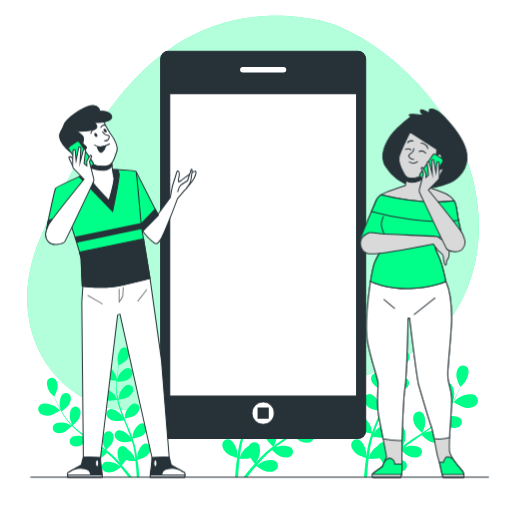
t = 0.00 s
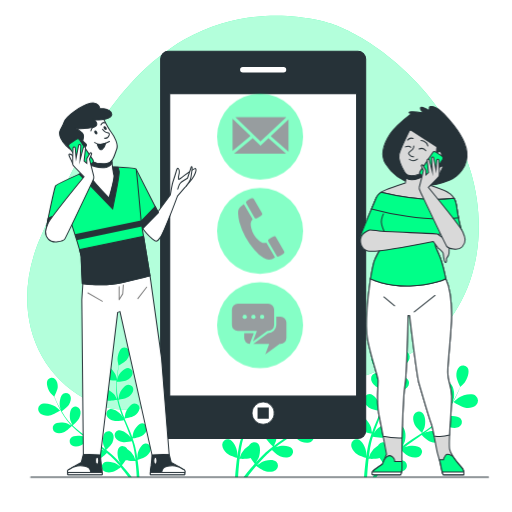
t = 0.38 s
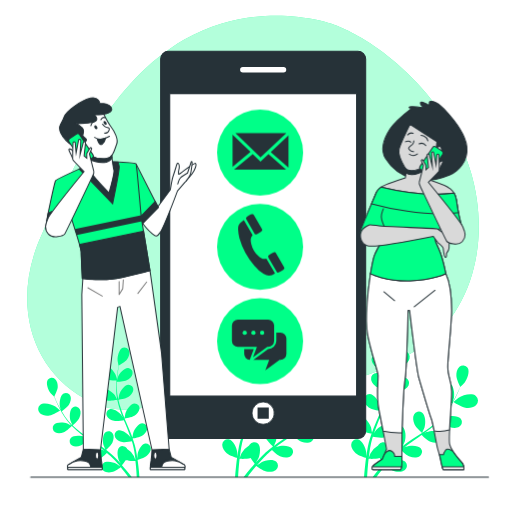
t = 1.13 s
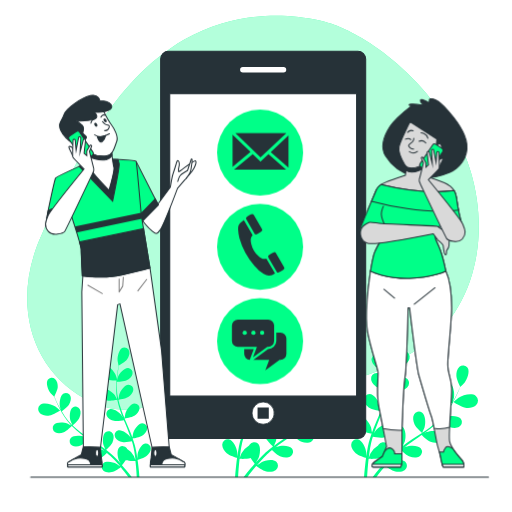
t = 1.50 s
t = 1.88 s: frame unchanged from t = 1.13 s, image omitted
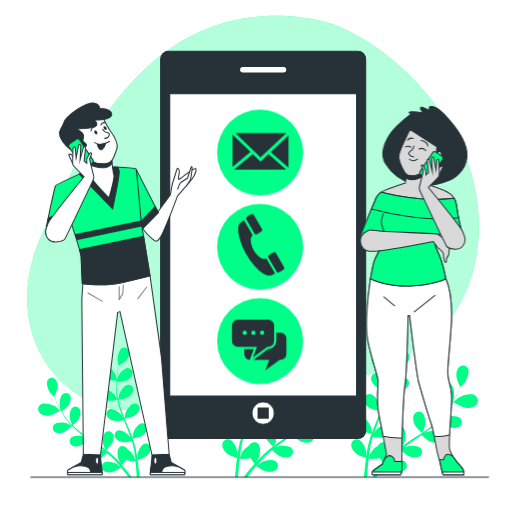
t = 2.63 s

The animated SVG that drew these frames (rendered in a browser with its animation timeline set to each time). Animation: 2 CSS @keyframes rules; one cycle of 3.00 s, repeats indefinitely.

<svg class="animated" id="freepik_stories-get-in-touch" xmlns="http://www.w3.org/2000/svg" viewBox="0 0 500 500" version="1.1" xmlns:xlink="http://www.w3.org/1999/xlink" xmlns:svgjs="http://svgjs.com/svgjs"><style>svg#freepik_stories-get-in-touch:not(.animated) .animable {opacity: 0;}svg#freepik_stories-get-in-touch.animated #freepik--character-2--inject-3 {animation: 3s Infinite  linear floating;animation-delay: 0s;}svg#freepik_stories-get-in-touch.animated #freepik--Icons--inject-3 {animation: 1s 1 forwards cubic-bezier(.36,-0.01,.5,1.38) slideDown;animation-delay: 0s;}svg#freepik_stories-get-in-touch.animated #freepik--character-1--inject-3 {animation: 3s Infinite  linear floating;animation-delay: 0s;}            @keyframes floating {                0% {                    opacity: 1;                    transform: translateY(0px);                }                50% {                    transform: translateY(-10px);                }                100% {                    opacity: 1;                    transform: translateY(0px);                }            }                    @keyframes slideDown {                0% {                    opacity: 0;                    transform: translateY(-30px);                }                100% {                    opacity: 1;                    transform: translateY(0);                }            }        </style><g id="freepik--background-simple--inject-3" class="animable" style="transform-origin: 247.088px 207.689px;"><path d="M324.18,23.36S251.45-2.51,180.05,38.67,72.62,161.59,41.69,227.06,28.56,359.14,83.06,389.51s91.56-14.4,168-16.58,97,8.75,160.47-34.44,74.92-145.2,24.87-220.68S324.18,23.36,324.18,23.36Z" style="fill: rgb(0, 255, 136); transform-origin: 247.088px 207.689px;" id="elnokutn3s0yl" class="animable"></path><g id="elkei0t9ewocp"><path d="M324.18,23.36S251.45-2.51,180.05,38.67,72.62,161.59,41.69,227.06,28.56,359.14,83.06,389.51s91.56-14.4,168-16.58,97,8.75,160.47-34.44,74.92-145.2,24.87-220.68S324.18,23.36,324.18,23.36Z" style="fill: rgb(255, 255, 255); opacity: 0.7; transform-origin: 247.088px 207.689px;" class="animable"></path></g></g><g id="freepik--Plants--inject-3" class="animable" style="transform-origin: 252.028px 394.725px;"><path d="M454.36,398.16c-4-.57-11.61-5.53-11.62-5.53s4.79-4,5.12-4.24c3.89-2.49,12.86-5,16.85-1.73a6.12,6.12,0,0,1,.13,9.11C462.25,398.33,457.77,398.65,454.36,398.16Z" style="fill: rgb(0, 255, 136); transform-origin: 454.774px 391.727px;" id="elj3lemipdtlr" class="animable"></path><path d="M379.77,359.77c-.1,0,1.77-6,1.93-6.36,1.87-4.22,8-11.27,13.1-10.73a6.11,6.11,0,0,1,5.13,7.51c-.74,3.58-4.3,6.32-7.42,7.79C388.85,359.71,379.77,359.77,379.77,359.77Z" style="fill: rgb(0, 255, 136); transform-origin: 389.936px 351.21px;" id="eljwk0xjusgqk" class="animable"></path><path d="M372.3,459.83c-1.77,2.2-3.38,4.27-4.82,6.17h-3.64c1.83-2.35,4-5,6.38-7.88,1.4-1.68,2.93-3.44,4.52-5.24a59.67,59.67,0,0,1-4-5.55c-3.25,1.09-9.89.8-10.75.76-.25,2.13-.47,4.22-.65,6.18-.42,4.45-.67,8.4-.84,11.73h-3c.24-3.4.59-7.44,1.11-12,.25-2.18.55-4.49.89-6.87-.84-.25-7.65-2.38-10.15-4.59-2.27-2-4.6-5.2-4.35-8.4a5.38,5.38,0,0,1,6.18-5.08c4.47.81,7.87,8.26,8.41,12.28,0,.24.09,2.85.1,4.5.14-1,.27-1.91.42-2.91.3-2,.66-3.93,1-6,.22-1,.44-2,.66-3.07s.54-2.09.81-3.15c.67-2.43,1.47-4.87,2.33-7.31-1.73-.26-7.85-1.3-10.41-2.95s-5.33-4.44-5.57-7.64a5.39,5.39,0,0,1,5.34-6c4.54.12,9,7,10.18,10.87.07.24.57,3.12.82,4.71.53-1.46,1.05-2.92,1.63-4.38,1.68-4.21,3.51-8.43,5.32-12.64.55-1.29,1.09-2.59,1.63-3.88-.61-.09-7.91-1.16-10.78-3-2.54-1.64-5.33-4.44-5.57-7.64a5.39,5.39,0,0,1,5.34-6c4.54.12,9,7,10.17,10.87.09.29.81,4.44.94,5.51,1.2-2.85,2.36-5.7,3.39-8.55a95.17,95.17,0,0,0,3.49-11.77c-.29,0-7.91-1.13-10.85-3-2.54-1.64-5.33-4.44-5.57-7.64a5.38,5.38,0,0,1,5.34-6c4.54.12,9,7,10.17,10.86.08.26.63,3.42.86,4.93h.26a69.09,69.09,0,0,0,1.31-12.28c.07-2.27,0-4.44-.1-6.55-1.44-.06-8-.39-10.85-1.81s-5.79-3.82-6.38-7a5.39,5.39,0,0,1,4.66-6.51c4.52-.38,9.74,5.94,11.3,9.68.09.21.72,2.37,1.16,4-.06-1-.11-1.94-.19-2.85-.29-3.43-.76-6.54-1.2-9.3-.26-1.57-.53-3-.8-4.29-1.38-.8-6.92-4.06-8.75-6.57s-3.37-6.07-2.44-9.14a5.38,5.38,0,0,1,7.13-3.63c4.19,1.75,5.91,9.76,5.57,13.8,0,.35-1.12,5.76-1.19,5.72l-.08-.05c.28,1.26.57,2.62.85,4.11.5,2.75,1,5.87,1.41,9.3a96.06,96.06,0,0,1,.64,11.12,70.85,70.85,0,0,1-1,12.42c0,.05,0,.1,0,.14.62-1.17,2.47-4.41,2.64-4.64,2.39-3.27,8.95-8.19,13.26-6.76a5.37,5.37,0,0,1,3,7.41c-1.31,2.93-4.89,4.62-7.84,5.3-3.33.77-10.59-.71-11.17-.83a95.7,95.7,0,0,1-3.32,12.25c-.79,2.34-1.66,4.67-2.56,7,.57-1,1.08-1.89,1.17-2,2.39-3.27,8.94-8.19,13.26-6.76a5.37,5.37,0,0,1,3,7.41c-1.31,2.93-4.88,4.62-7.83,5.3s-9.21-.45-10.85-.77c-.36.89-.7,1.78-1.06,2.67-1.72,4.26-3.45,8.5-5,12.71-.55,1.48-1,3-1.54,4.45.51-.89.94-1.64,1-1.74,2.39-3.28,8.94-8.19,13.26-6.77a5.38,5.38,0,0,1,3,7.42c-1.31,2.93-4.88,4.62-7.83,5.29s-8.61-.33-10.56-.71c-.46,1.54-.93,3.07-1.31,4.58-.23,1-.53,2-.71,3.06s-.4,2.06-.6,3.08c-.3,2-.63,4-.88,5.94-.19,1.34-.34,2.62-.49,3.91.53-1.48,1.64-4.36,1.76-4.59a20.88,20.88,0,0,1,7.35-7.55,5.93,5.93,0,0,1,.64-1,5.37,5.37,0,0,1,7.95-.83c3.29,3.14,2,11.23.24,14.88-.1.22-1.49,2.43-2.4,3.81.66-.73,1.28-1.45,2-2.19,1.34-1.48,2.71-2.92,4.19-4.47l2.25-2.19c.73-.75,1.6-1.45,2.4-2.18,1.91-1.67,3.92-3.26,6-4.82-1.29-1.17-5.82-5.41-7-8.2s-2-6.64-.43-9.44a5.38,5.38,0,0,1,7.74-2c3.72,2.61,3.69,10.8,2.49,14.68-.07.24-1.24,2.92-1.91,4.38,1.24-.92,2.48-1.85,3.77-2.75,3.73-2.59,7.58-5.1,11.42-7.61l3.5-2.33c-.47-.42-6-5.34-7.33-8.46-1.22-2.77-2-6.65-.43-9.45a5.37,5.37,0,0,1,7.74-2c3.72,2.6,3.69,10.8,2.49,14.67-.09.29-1.78,4.16-2.26,5.12,2.57-1.72,5.11-3.45,7.54-5.26a93.76,93.76,0,0,0,9.41-7.9c-.22-.19-6-5.3-7.38-8.5-1.22-2.77-2-6.65-.44-9.44a5.37,5.37,0,0,1,7.74-2c3.73,2.61,3.69,10.8,2.5,14.67-.08.26-1.37,3.2-2,4.59a1.59,1.59,0,0,1,.21.15,68.46,68.46,0,0,0,7.87-9.52c1.31-1.86,2.46-3.7,3.53-5.52-1.17-.85-6.47-4.75-8.05-7.49s-2.72-6.39-1.47-9.34a5.37,5.37,0,0,1,7.47-2.87c4,2.18,4.85,10.33,4.09,14.31,0,.22-.71,2.38-1.21,3.94.47-.83,1-1.68,1.41-2.48,1.65-3,3-5.87,4.13-8.42.64-1.45,1.2-2.77,1.7-4-.72-1.42-3.53-7.21-3.67-10.31s.53-6.92,3-9a5.37,5.37,0,0,1,7.95.9c2.53,3.77-.45,11.4-3,14.58-.21.28-4.1,4.19-4.14,4.12l-.05-.09c-.46,1.21-1,2.5-1.55,3.9-1.1,2.57-2.37,5.47-4,8.53a93.42,93.42,0,0,1-5.6,9.63,69.44,69.44,0,0,1-7.73,9.78.94.94,0,0,1-.1.1c1.16-.64,4.49-2.31,4.76-2.41,3.8-1.41,12-1.9,14.79,1.67a5.37,5.37,0,0,1-1.6,7.84c-2.7,1.72-6.61,1.15-9.45.09-3.2-1.2-8.44-6.43-8.86-6.85a94.35,94.35,0,0,1-9.53,8.38c-2,1.52-4,3-6,4.43,1-.52,1.95-1,2.09-1,3.8-1.41,12-1.9,14.79,1.67a5.37,5.37,0,0,1-1.6,7.84c-2.7,1.72-6.61,1.16-9.45.1s-7.44-5.46-8.63-6.63c-.78.54-1.56,1.1-2.35,1.64-3.78,2.6-7.57,5.18-11.21,7.83-1.28.93-2.5,1.9-3.74,2.86.92-.47,1.69-.85,1.81-.89,3.8-1.41,12-1.9,14.79,1.67a5.37,5.37,0,0,1-1.59,7.84c-2.71,1.72-6.62,1.16-9.46.09s-7-5-8.41-6.41c-1.23,1-2.47,2-3.61,3.09-.77.73-1.56,1.38-2.29,2.16l-2.2,2.24c-1.34,1.48-2.73,3-4,4.46-.89,1-1.73,2-2.57,3,1.27-.94,3.78-2.73,4-2.86,3.55-2,11.55-3.69,14.87-.59a5.38,5.38,0,0,1-.38,8C392.91,461,389,461,386,460.42c-3.26-.68-9-4.87-9.74-5.39C374.87,456.67,373.53,458.28,372.3,459.83Z" style="fill: rgb(0, 255, 136); transform-origin: 400.286px 394.725px;" id="elcsr2yhwe1ql" class="animable"></path><path d="M328.36,398.16c-4-.57-11.61-5.53-11.62-5.53s4.79-4,5.12-4.24c3.89-2.49,12.86-5,16.85-1.73a6.12,6.12,0,0,1,.13,9.11C336.25,398.33,331.77,398.65,328.36,398.16Z" style="fill: rgb(0, 255, 136); transform-origin: 328.774px 391.727px;" id="elosajyxvt6" class="animable"></path><path d="M253.77,359.77c-.1,0,1.77-6,1.93-6.36,1.87-4.22,8-11.27,13.1-10.73a6.11,6.11,0,0,1,5.13,7.51c-.74,3.58-4.3,6.32-7.42,7.79C262.85,359.71,253.77,359.77,253.77,359.77Z" style="fill: rgb(0, 255, 136); transform-origin: 263.936px 351.21px;" id="elw1k2sm2251h" class="animable"></path><path d="M246.3,459.83c-1.77,2.2-3.38,4.27-4.82,6.17h-3.64c1.83-2.35,4-5,6.38-7.88,1.4-1.68,2.93-3.44,4.52-5.24a59.67,59.67,0,0,1-4-5.55c-3.25,1.09-9.89.8-10.75.76-.25,2.13-.47,4.22-.65,6.18-.42,4.45-.67,8.4-.84,11.73h-2.95c.24-3.4.59-7.44,1.11-12,.25-2.18.55-4.49.89-6.87-.84-.25-7.65-2.38-10.15-4.59-2.27-2-4.6-5.2-4.35-8.4a5.38,5.38,0,0,1,6.18-5.08c4.47.81,7.87,8.26,8.41,12.28,0,.24.09,2.85.1,4.5.14-1,.27-1.91.42-2.91.3-2,.66-3.93,1-6,.22-1,.44-2,.66-3.07s.54-2.09.81-3.15c.67-2.43,1.47-4.87,2.33-7.31-1.73-.26-7.85-1.3-10.41-2.95s-5.33-4.44-5.57-7.64a5.39,5.39,0,0,1,5.34-6c4.54.12,9,7,10.18,10.87.07.24.57,3.12.82,4.71.53-1.46,1-2.92,1.63-4.38,1.68-4.21,3.51-8.43,5.32-12.64.55-1.29,1.09-2.59,1.63-3.88-.61-.09-7.91-1.16-10.78-3-2.54-1.64-5.33-4.44-5.57-7.64a5.39,5.39,0,0,1,5.34-6c4.54.12,9,7,10.17,10.87.09.29.81,4.44.94,5.51,1.2-2.85,2.36-5.7,3.39-8.55a95.17,95.17,0,0,0,3.49-11.77c-.29,0-7.91-1.13-10.85-3-2.54-1.64-5.33-4.44-5.57-7.64a5.38,5.38,0,0,1,5.34-6c4.54.12,9,7,10.17,10.86.08.26.63,3.42.86,4.93h.26a69.09,69.09,0,0,0,1.31-12.28c.07-2.27,0-4.44-.1-6.55-1.44-.06-8-.39-10.85-1.81s-5.79-3.82-6.38-7a5.39,5.39,0,0,1,4.65-6.51c4.53-.38,9.75,5.94,11.31,9.68.09.21.72,2.37,1.16,4-.06-1-.11-1.94-.19-2.85-.29-3.43-.76-6.54-1.2-9.3-.26-1.57-.53-3-.8-4.29-1.38-.8-6.92-4.06-8.75-6.57s-3.37-6.07-2.44-9.14a5.38,5.38,0,0,1,7.13-3.63c4.19,1.75,5.91,9.76,5.57,13.8,0,.35-1.12,5.76-1.19,5.72l-.08-.05c.28,1.26.57,2.62.85,4.11.5,2.75,1.05,5.87,1.41,9.3a96.06,96.06,0,0,1,.64,11.12,70.85,70.85,0,0,1-1.05,12.42c0,.05,0,.1,0,.14.62-1.17,2.47-4.41,2.64-4.64,2.39-3.27,8.95-8.19,13.26-6.76a5.37,5.37,0,0,1,3,7.41c-1.31,2.93-4.89,4.62-7.84,5.3-3.33.77-10.59-.71-11.17-.83a95.7,95.7,0,0,1-3.32,12.25c-.79,2.34-1.66,4.67-2.56,7,.57-1,1.08-1.89,1.17-2,2.39-3.27,8.94-8.19,13.26-6.76a5.37,5.37,0,0,1,3,7.41c-1.31,2.93-4.88,4.62-7.83,5.3s-9.21-.45-10.85-.77c-.36.89-.7,1.78-1.06,2.67-1.72,4.26-3.45,8.5-5,12.71-.55,1.48-1,3-1.54,4.45.51-.89.94-1.64,1-1.74,2.39-3.28,8.94-8.19,13.26-6.77a5.38,5.38,0,0,1,3,7.42c-1.31,2.93-4.88,4.62-7.83,5.29s-8.61-.33-10.56-.71c-.46,1.54-.93,3.07-1.31,4.58-.23,1-.53,2-.71,3.06s-.4,2.06-.6,3.08c-.3,2-.63,4-.88,5.94-.19,1.34-.34,2.62-.49,3.91.53-1.48,1.64-4.36,1.76-4.59a20.88,20.88,0,0,1,7.35-7.55,5.93,5.93,0,0,1,.64-1,5.37,5.37,0,0,1,8-.83c3.29,3.14,2,11.23.24,14.88-.1.22-1.49,2.43-2.4,3.81.66-.73,1.28-1.45,2-2.19,1.34-1.48,2.71-2.92,4.19-4.47l2.25-2.19c.73-.75,1.6-1.45,2.4-2.18,1.91-1.67,3.92-3.26,6-4.82-1.29-1.17-5.82-5.41-7-8.2s-2-6.64-.43-9.44a5.38,5.38,0,0,1,7.74-2c3.72,2.61,3.69,10.8,2.49,14.68-.07.24-1.24,2.92-1.91,4.38,1.24-.92,2.48-1.85,3.77-2.75,3.73-2.59,7.58-5.1,11.42-7.61l3.5-2.33c-.47-.42-6-5.34-7.33-8.46-1.22-2.77-2-6.65-.43-9.45a5.37,5.37,0,0,1,7.74-2c3.72,2.6,3.69,10.8,2.49,14.67-.09.29-1.78,4.16-2.26,5.12,2.57-1.72,5.11-3.45,7.54-5.26a93.76,93.76,0,0,0,9.41-7.9c-.22-.19-6-5.3-7.38-8.5-1.22-2.77-2-6.65-.44-9.44a5.37,5.37,0,0,1,7.74-2c3.73,2.61,3.69,10.8,2.5,14.67-.08.26-1.37,3.2-2,4.59a1.59,1.59,0,0,1,.21.15,68.46,68.46,0,0,0,7.87-9.52c1.31-1.86,2.46-3.7,3.53-5.52-1.17-.85-6.47-4.75-8.05-7.49s-2.72-6.39-1.47-9.34a5.37,5.37,0,0,1,7.47-2.87c4,2.18,4.85,10.33,4.09,14.31,0,.22-.71,2.38-1.21,3.94.47-.83,1-1.68,1.41-2.48,1.65-3,3-5.87,4.13-8.42.64-1.45,1.2-2.77,1.7-4-.72-1.42-3.53-7.21-3.67-10.31s.53-6.92,3-9a5.37,5.37,0,0,1,7.95.9c2.53,3.77-.45,11.4-3,14.58-.21.28-4.1,4.19-4.14,4.12l-.05-.09c-.46,1.21-1,2.5-1.55,3.9-1.1,2.57-2.37,5.47-4,8.53a93.42,93.42,0,0,1-5.6,9.63,69.44,69.44,0,0,1-7.73,9.78.94.94,0,0,1-.1.1c1.16-.64,4.49-2.31,4.76-2.41,3.8-1.41,12-1.9,14.79,1.67a5.37,5.37,0,0,1-1.6,7.84c-2.7,1.72-6.61,1.15-9.45.09-3.2-1.2-8.44-6.43-8.86-6.85a94.35,94.35,0,0,1-9.53,8.38c-2,1.52-4,3-6,4.43,1-.52,1.95-1,2.09-1,3.8-1.41,12-1.9,14.79,1.67a5.37,5.37,0,0,1-1.6,7.84c-2.7,1.72-6.61,1.16-9.45.1s-7.44-5.46-8.63-6.63c-.78.54-1.56,1.1-2.35,1.64-3.78,2.6-7.57,5.18-11.21,7.83-1.28.93-2.5,1.9-3.74,2.86.92-.47,1.69-.85,1.81-.89,3.8-1.41,12-1.9,14.79,1.67a5.37,5.37,0,0,1-1.59,7.84c-2.71,1.72-6.62,1.16-9.46.09s-7-5-8.41-6.41c-1.23,1-2.47,2-3.61,3.09-.77.73-1.56,1.38-2.29,2.16l-2.2,2.24c-1.34,1.48-2.73,3-4,4.46-.89,1-1.73,2-2.57,3,1.27-.94,3.78-2.73,4-2.86,3.55-2,11.55-3.69,14.87-.59a5.38,5.38,0,0,1-.38,8C266.91,461,263,461,260,460.42c-3.26-.68-9-4.87-9.74-5.39C248.87,456.67,247.53,458.28,246.3,459.83Z" style="fill: rgb(0, 255, 136); transform-origin: 274.336px 394.725px;" id="eljnkz9gn4exf" class="animable"></path><path d="M48.33,405.73c3.56-.51,10.32-4.92,10.32-4.92s-4.25-3.57-4.55-3.76c-3.45-2.21-11.42-4.46-15-1.54A5.44,5.44,0,0,0,39,403.6C41.32,405.88,45.3,406.17,48.33,405.73Z" style="fill: rgb(0, 255, 136); transform-origin: 47.9484px 400.012px;" id="elfaunzzg6clw" class="animable"></path><path d="M114.61,371.62c.08,0-1.58-5.33-1.72-5.65-1.66-3.75-7.07-10-11.64-9.54a5.43,5.43,0,0,0-4.56,6.68c.66,3.17,3.83,5.61,6.6,6.92C106.54,371.56,114.6,371.62,114.61,371.62Z" style="fill: rgb(0, 255, 136); transform-origin: 105.573px 364.013px;" id="el987v55qnzlf" class="animable"></path><path d="M121.24,460.52c1.57,2,3,3.79,4.28,5.48h3.24c-1.63-2.09-3.53-4.45-5.67-7-1.25-1.49-2.61-3.06-4-4.65a53.18,53.18,0,0,0,3.59-4.94c2.88,1,8.78.71,9.55.67.22,1.9.41,3.75.57,5.5.37,3.95.6,7.46.75,10.42h2.62c-.21-3-.52-6.61-1-10.66-.22-1.93-.49-4-.78-6.1.74-.23,6.79-2.12,9-4.08,2-1.79,4.09-4.62,3.87-7.46a4.79,4.79,0,0,0-5.49-4.52c-4,.72-7,7.34-7.48,10.91,0,.21-.08,2.53-.08,4-.13-.86-.24-1.7-.38-2.59-.27-1.75-.59-3.49-.92-5.36-.2-.9-.39-1.81-.59-2.73s-.48-1.86-.72-2.8c-.59-2.16-1.3-4.33-2.07-6.49,1.54-.24,7-1.16,9.24-2.63s4.74-3.94,5-6.78a4.79,4.79,0,0,0-4.75-5.3c-4,.11-8,6.2-9,9.65-.06.22-.51,2.78-.73,4.2-.47-1.3-.93-2.6-1.45-3.9-1.49-3.74-3.12-7.49-4.72-11.23-.5-1.15-1-2.3-1.46-3.44.55-.08,7-1,9.58-2.68,2.26-1.46,4.74-3.94,5-6.79a4.77,4.77,0,0,0-4.74-5.29c-4,.11-8,6.19-9,9.65-.08.26-.72,3.95-.83,4.9-1.07-2.53-2.1-5.06-3-7.59a84.77,84.77,0,0,1-3.09-10.46c.25,0,7-1,9.63-2.69,2.26-1.46,4.74-3.94,5-6.79a4.77,4.77,0,0,0-4.74-5.29c-4,.11-8,6.19-9,9.65-.07.23-.56,3-.76,4.38h-.23A61.88,61.88,0,0,1,114,378.79c-.06-2,0-4,.09-5.83,1.28,0,7.13-.34,9.64-1.6s5.15-3.4,5.67-6.2a4.78,4.78,0,0,0-4.13-5.78c-4-.34-8.66,5.27-10,8.6-.07.18-.64,2.1-1,3.51.06-.85.1-1.72.17-2.53.25-3,.67-5.81,1.07-8.26.23-1.39.47-2.65.71-3.82,1.23-.7,6.15-3.6,7.77-5.83s3-5.39,2.17-8.12a4.78,4.78,0,0,0-6.33-3.23c-3.73,1.56-5.26,8.67-5,12.26,0,.31,1,5.12,1,5.09L116,357c-.25,1.12-.51,2.33-.76,3.65-.45,2.45-.93,5.22-1.25,8.26a84.62,84.62,0,0,0-.57,9.89,62.53,62.53,0,0,0,.93,11l0,.13c-.55-1-2.19-3.92-2.34-4.13-2.13-2.9-8-7.27-11.78-6a4.78,4.78,0,0,0-2.66,6.59c1.16,2.61,4.33,4.1,7,4.71,3,.68,9.41-.63,9.92-.74a84,84,0,0,0,3,10.89c.7,2.08,1.47,4.15,2.27,6.21-.51-.88-1-1.68-1-1.78-2.13-2.91-7.95-7.28-11.78-6a4.78,4.78,0,0,0-2.66,6.59c1.16,2.6,4.33,4.1,7,4.7s8.18-.39,9.64-.68c.31.79.62,1.59.94,2.37,1.53,3.79,3.07,7.55,4.46,11.3.5,1.31.93,2.63,1.38,3.95-.45-.79-.84-1.45-.91-1.55-2.13-2.91-8-7.28-11.78-6a4.78,4.78,0,0,0-2.66,6.59c1.16,2.6,4.34,4.1,7,4.71s7.64-.3,9.38-.63c.41,1.36.83,2.72,1.16,4.06.21.91.48,1.78.64,2.72s.35,1.83.53,2.74c.27,1.75.56,3.55.78,5.27.17,1.19.3,2.33.44,3.48-.48-1.32-1.46-3.88-1.57-4.08a18.39,18.39,0,0,0-6.53-6.71,5.21,5.21,0,0,0-.56-.9,4.78,4.78,0,0,0-7.07-.73c-2.92,2.79-1.79,10-.22,13.22.1.19,1.33,2.15,2.14,3.38l-1.75-2c-1.19-1.31-2.41-2.59-3.73-4l-2-1.94c-.65-.67-1.42-1.29-2.14-1.94-1.69-1.48-3.48-2.89-5.31-4.28,1.15-1,5.17-4.81,6.26-7.28s1.78-5.91.39-8.4a4.79,4.79,0,0,0-6.88-1.8c-3.31,2.32-3.28,9.6-2.22,13,.07.22,1.11,2.6,1.71,3.9-1.11-.82-2.21-1.65-3.36-2.45-3.31-2.3-6.73-4.52-10.14-6.76-1-.68-2.07-1.38-3.11-2.07.41-.37,5.3-4.74,6.51-7.51,1.08-2.47,1.78-5.91.39-8.4a4.79,4.79,0,0,0-6.88-1.8c-3.3,2.32-3.28,9.6-2.21,13,.08.26,1.58,3.69,2,4.54-2.28-1.52-4.53-3.06-6.7-4.67a83.6,83.6,0,0,1-8.35-7c.19-.17,5.31-4.71,6.55-7.56,1.09-2.46,1.78-5.9.39-8.39a4.78,4.78,0,0,0-6.88-1.8c-3.3,2.32-3.28,9.6-2.21,13,.07.23,1.21,2.84,1.78,4.07a2.14,2.14,0,0,1-.19.13,61.38,61.38,0,0,1-7-8.45c-1.16-1.65-2.18-3.29-3.14-4.91,1-.75,5.75-4.22,7.16-6.65s2.41-5.68,1.3-8.3a4.76,4.76,0,0,0-6.63-2.54c-3.54,1.93-4.32,9.17-3.64,12.71,0,.19.63,2.11,1.08,3.5-.42-.74-.87-1.49-1.26-2.21-1.46-2.67-2.64-5.21-3.66-7.47-.58-1.29-1.07-2.47-1.52-3.58.64-1.26,3.14-6.4,3.27-9.16s-.48-6.14-2.67-8a4.77,4.77,0,0,0-7.06.8c-2.25,3.35.4,10.13,2.63,13,.2.24,3.65,3.72,3.69,3.65l0-.07c.41,1.07.87,2.22,1.39,3.46,1,2.29,2.1,4.86,3.51,7.58a85.22,85.22,0,0,0,5,8.56,61.53,61.53,0,0,0,6.86,8.68l.1.1c-1-.57-4-2.06-4.23-2.15-3.38-1.26-10.64-1.69-13.14,1.48a4.78,4.78,0,0,0,1.41,7c2.41,1.53,5.88,1,8.4.08,2.85-1.06,7.5-5.71,7.87-6.09a82.72,82.72,0,0,0,8.48,7.45c1.73,1.35,3.51,2.65,5.32,3.93-.91-.46-1.73-.87-1.85-.91-3.38-1.25-10.65-1.69-13.14,1.49a4.77,4.77,0,0,0,1.41,7c2.41,1.53,5.88,1,8.4.08s6.61-4.84,7.67-5.88l2.09,1.46c3.36,2.31,6.72,4.6,10,6.95,1.14.83,2.23,1.69,3.33,2.54-.81-.41-1.5-.75-1.61-.79-3.38-1.25-10.64-1.69-13.14,1.49a4.77,4.77,0,0,0,1.42,7c2.4,1.53,5.88,1,8.4.08s6.21-4.46,7.47-5.7c1.1.91,2.19,1.82,3.21,2.75.69.65,1.39,1.23,2,1.92l2,2c1.19,1.31,2.43,2.66,3.56,4,.8.9,1.54,1.78,2.28,2.66-1.12-.84-3.36-2.43-3.56-2.54-3.15-1.75-10.26-3.28-13.21-.52a4.78,4.78,0,0,0,.34,7.1c2.15,1.87,5.66,1.9,8.29,1.35,2.9-.61,8-4.32,8.66-4.79C119,457.71,120.15,459.14,121.24,460.52Z" style="fill: rgb(0, 255, 136); transform-origin: 96.5402px 402.691px;" id="el9gg6bwmglhf" class="animable"></path></g><g id="freepik--Device--inject-3" class="animable" style="transform-origin: 257px 239.175px;"><rect x="156.87" y="50.04" width="200.26" height="378.27" rx="7.67" style="fill: rgb(38, 50, 56); stroke: rgb(38, 50, 56); stroke-linecap: round; stroke-linejoin: round; transform-origin: 257px 239.175px;" id="eli0ljz6n80y" class="animable"></rect><rect x="165.78" y="91.57" width="182.46" height="295.2" style="fill: rgb(255, 255, 255); stroke: rgb(38, 50, 56); stroke-linecap: round; stroke-linejoin: round; transform-origin: 257.01px 239.17px;" id="eludad3to5sj" class="animable"></rect><path d="M276.84,70.91H237.17a2.7,2.7,0,0,1-2.7-2.7h0a2.7,2.7,0,0,1,2.7-2.71h39.67a2.7,2.7,0,0,1,2.7,2.71h0A2.7,2.7,0,0,1,276.84,70.91Z" style="fill: rgb(255, 255, 255); transform-origin: 257.005px 68.205px;" id="el4bz2g5tar4m" class="animable"></path><path d="M267.82,403.44A10.82,10.82,0,1,0,257,414.26,10.81,10.81,0,0,0,267.82,403.44Z" style="fill: rgb(255, 255, 255); stroke: rgb(38, 50, 56); stroke-linecap: round; stroke-linejoin: round; stroke-width: 0.704333px; transform-origin: 257px 403.44px;" id="eldygosqtcpv" class="animable"></path><rect x="251.52" y="397.95" width="10.97" height="10.97" style="fill: rgb(38, 50, 56); transform-origin: 257.005px 403.435px;" id="el76hwbaw7gm3" class="animable"></rect></g><g id="freepik--character-2--inject-3" class="animable" style="transform-origin: 403.916px 286.187px;"><path d="M361.78,274.83l-1.18,9s-4.88,33.43-1.5,50.71,9.76,34.93,10.14,39.06-1.88,20.28.75,33.43,7.51,39.06,7.51,39.06l-4.13,9.77s-8.64,5.63-9.76,7.51a1.69,1.69,0,0,0,.75,2.63h27a15.36,15.36,0,0,0,1.13-6.39V433.32c0-2.63,1.5-47.32,3-55.21s3-67.61,3-67.61H400s7.14,59.34,9,65.73,9.77,33.8,12,39.44,4.89,25.16,6.39,30.05a101.1,101.1,0,0,1,3.38,13.52,33,33,0,0,0,1.88,6.76H453s.38-3.38-1.13-5.63-11.26-12-12.77-19.16S441.36,401,441,389.38s-3.76-13.15-3.76-23.29S441,325.15,441,310.5s-2-28.15-5.67-35.86l-5.22-5.08H365.48Z" style="fill: rgb(217, 217, 217); stroke: rgb(38, 50, 56); stroke-linecap: round; stroke-linejoin: round; transform-origin: 405.475px 367.78px;" id="el0yyu6ilwhi1b" class="animable"></path><path d="M442.15,447.92l0,.05s-5.26-3.38-7.14-.75-1.88,4.13-1.88,4.13h-4a67.18,67.18,0,0,1,1.75,7.89,33,33,0,0,0,1.88,6.76H453s.38-3.38-1.13-5.63C450.81,458.77,445.64,453.43,442.15,447.92Z" style="fill: rgb(0, 255, 136); stroke: rgb(38, 50, 56); stroke-linecap: round; stroke-linejoin: round; transform-origin: 441.086px 456.109px;" id="elm6s8qjoit78" class="animable"></path><path d="M432.72,466H453a11.72,11.72,0,0,0-.07-2.61H431.81C432.27,464.89,432.72,466,432.72,466Z" style="fill: rgb(255, 255, 255); stroke: rgb(38, 50, 56); stroke-linecap: round; stroke-linejoin: round; transform-origin: 442.426px 464.695px;" id="el4y2amhixg1t" class="animable"></path><path d="M392.53,459.61v-6.38h-7.14s.38-3-3-5.26-6.77,3-6.77,3h-.18l-2.07,4.88s-8.64,5.63-9.76,7.51a1.69,1.69,0,0,0,.75,2.63h27A15.36,15.36,0,0,0,392.53,459.61Z" style="fill: rgb(0, 255, 136); stroke: rgb(38, 50, 56); stroke-linecap: round; stroke-linejoin: round; transform-origin: 377.894px 456.698px;" id="elxekub4fb19i" class="animable"></path><path d="M363.59,463.39a1.69,1.69,0,0,0,.77,2.61h27a11.07,11.07,0,0,0,.78-2.61Z" style="fill: rgb(255, 255, 255); stroke: rgb(38, 50, 56); stroke-linecap: round; stroke-linejoin: round; transform-origin: 377.693px 464.695px;" id="elftjwha87iae" class="animable"></path><path d="M439,427.36c.63-12.79,2.23-30.18,2-38-.37-11.65-3.76-13.15-3.76-23.29S441,325.15,441,310.5s-2-28.15-5.67-35.86l-5.22-5.08H365.48l-3.7,5.27-1.18,9s-4.88,33.43-1.5,50.71,9.76,34.93,10.14,39.06-1.88,20.28.75,33.43c1.16,5.77,2.74,14,4.16,21.42a70,70,0,0,0,18.46,1.67c.32-10.87,1.62-45.19,2.92-52,1.5-7.89,3-67.61,3-67.61H400s7.14,59.34,9,65.73,9.77,33.8,12,39.44c1,2.4,2,7.32,3,12.56A32.47,32.47,0,0,0,439,427.36Z" style="fill: rgb(255, 255, 255); stroke: rgb(38, 50, 56); stroke-linecap: round; stroke-linejoin: round; transform-origin: 399.465px 349.872px;" id="el5u7mtax4ebv" class="animable"></path><line x1="404.55" y1="307.12" x2="424.83" y2="290.97" style="fill: none; stroke: rgb(38, 50, 56); stroke-linecap: round; stroke-linejoin: round; transform-origin: 414.69px 299.045px;" id="elzv0fmzrfyko" class="animable"></line><line x1="374.87" y1="292.47" x2="385.39" y2="301.11" style="fill: none; stroke: rgb(38, 50, 56); stroke-linecap: round; stroke-linejoin: round; transform-origin: 380.13px 296.79px;" id="elx7uhndho75m" class="animable"></line><path d="M419,110.46s-8.63-5.1-8.43-2.35,3.92,4.7,3.92,4.7-12.36-1.76-14.32-1,1.38,1.77,1.38,1.77-15.3,11.76-20.59,19.8-10,19.81-4.51,28.83,13.53,16.08,27.06,20,26.86-.2,35.88-3.92,18-14.32,16.47-27.65S442.49,123.4,433.66,114s-14.31-8-14.31-6.67A17.75,17.75,0,0,1,419,110.46Z" style="fill: rgb(38, 50, 56); stroke: rgb(38, 50, 56); stroke-linecap: round; stroke-linejoin: round; transform-origin: 415.014px 145.086px;" id="elmrlikh9ioyd" class="animable"></path><path d="M397.84,166.16l-2,15.09s-14.32,4.7-19.61,6.86-7.65,4.9-8.63,7.25-15,35-15.6,38.1.39,4.51,4.7,6.47S373,234.64,373,234.64l1.57,5.49s-7.85,13.33-9.22,17.64-3.53,17.06-3.53,17.06,14.9,7.45,38.43,6.87,35.1-7.06,35.1-7.06-2.55-12.75-5.29-20.2-5.1-10.39-5.1-13.33,8.63-18.24,8.63-18.24l18.22,8.59s-4.3-14.86-5.48-24.86-3.21-11.63-7.14-15.16-21.17-8.62-21.76-9,.78-16.86.78-16.86S403.33,169.5,397.84,166.16Z" style="fill: rgb(217, 217, 217); stroke: rgb(38, 50, 56); stroke-linecap: round; stroke-linejoin: round; transform-origin: 401.825px 223.656px;" id="elo90eoji9eyn" class="animable"></path><path d="M409.22,176.49c2.74-1,6-3.59,8.56-5.91.21-2.81.39-5,.39-5s-14.84,3.94-20.33.6l-1.35,10C399.53,178.9,404.49,178.27,409.22,176.49Z" style="fill: rgb(38, 50, 56); stroke: rgb(38, 50, 56); stroke-linecap: round; stroke-linejoin: round; transform-origin: 407.33px 171.802px;" id="eljgz4xxs7or" class="animable"></path><path d="M430,254.44c-2.75-7.45-5.1-10.39-5.1-13.33s8.63-18.24,8.63-18.24l18.22,8.59s-4.3-14.86-5.48-24.86c-.63-5.41-1.53-8.36-2.83-10.5-27.94,3.55-59-2.82-71.39-5.83a11.69,11.69,0,0,0-4.49,5.09c-1,2.36-15,35-15.6,38.1s.39,4.51,4.7,6.47S373,234.64,373,234.64l1.57,5.49s-7.85,13.33-9.22,17.64-3.53,17.06-3.53,17.06,14.9,7.45,38.43,6.87,35.1-7.06,35.1-7.06S432.76,261.89,430,254.44Z" style="fill: rgb(0, 255, 136); stroke: rgb(38, 50, 56); stroke-linecap: round; stroke-linejoin: round; transform-origin: 401.775px 236.001px;" id="elrldjtmxfr3" class="animable"></path><path d="M375.48,229.24s-3.9-8.17-2.84-12.43,1.78-5.33,1.78-5.33" style="fill: none; stroke: rgb(38, 50, 56); stroke-linecap: round; stroke-linejoin: round; transform-origin: 373.969px 220.36px;" id="elz3zw5wkwfal" class="animable"></path><path d="M446.29,206.6c-.63-5.41-1.53-8.36-2.83-10.5-27.94,3.55-59-2.82-71.39-5.83a11.69,11.69,0,0,0-4.49,5.09c-.34.83-2.31,5.42-4.73,11.14,11,3,53.13,13.43,84.87,8.54C447.12,212.13,446.6,209.2,446.29,206.6Z" style="fill: rgb(0, 255, 136); stroke: rgb(38, 50, 56); stroke-linecap: round; stroke-linejoin: round; transform-origin: 405.285px 203.298px;" id="elehkausths4l" class="animable"></path><path d="M401.67,129.7l25,16.11-.69,6.51s4.46-4.45,5.15.35-1,7.2-4.12,8.57-4.8,1-4.8,1-7.54,8.22-13,10.28-11.3,2.6-14-1.86-6.54-12.54-5.51-17.34S400,129.7,400,129.7Z" style="fill: rgb(217, 217, 217); stroke: rgb(38, 50, 56); stroke-linecap: round; stroke-linejoin: round; transform-origin: 410.406px 151.88px;" id="elflb72la53l9" class="animable"></path><path d="M404.13,144.93a5.35,5.35,0,0,1-1.18,3.33c-1.17,1.18-3.92,2.75-3.92,3.92s2.55,3.53,4.9,3.34" style="fill: none; stroke: rgb(38, 50, 56); stroke-linecap: round; stroke-linejoin: round; transform-origin: 401.58px 150.23px;" id="eln8x0a30lsd" class="animable"></path><path d="M399.81,158.07a6.72,6.72,0,0,0,7.85-.2" style="fill: none; stroke: rgb(38, 50, 56); stroke-linecap: round; stroke-linejoin: round; transform-origin: 403.735px 158.554px;" id="elputji5c0xt8" class="animable"></path><path d="M409.23,147.87s4.31-1.57,6.66,1.76" style="fill: none; stroke: rgb(38, 50, 56); stroke-linecap: round; stroke-linejoin: round; transform-origin: 412.56px 148.565px;" id="eltlvr6hg7co" class="animable"></path><path d="M395.89,145.91s3.53-1.57,5.3.39" style="fill: none; stroke: rgb(38, 50, 56); stroke-linecap: round; stroke-linejoin: round; transform-origin: 398.54px 145.807px;" id="elp618ceec37" class="animable"></path><path d="M398.05,139.24a5,5,0,0,1,5.49-1.57" style="fill: none; stroke: rgb(38, 50, 56); stroke-linecap: round; stroke-linejoin: round; transform-origin: 400.795px 138.321px;" id="elavcmhexx2hg" class="animable"></path><path d="M411.19,139.63s5.49.2,6.66,5.3" style="fill: none; stroke: rgb(38, 50, 56); stroke-linecap: round; stroke-linejoin: round; transform-origin: 414.52px 142.28px;" id="elwf0l2wbeeg" class="animable"></path><path d="M361,227s-6.08,2.35-8,6.08-1.57,12.35,6.07,14.51,64.12-9.22,64.12-9.22a64.86,64.86,0,0,0,4.51,6.08c1.38,1.37,4.91,4.12,5.1,5.29s.59,8.63,2.16,9,1-3.53,1-3.53,2.55-3.72,2.55-5.49.39-7.45,0-8.82-9.61-9.41-11.57-10-52.16-2-56.86-2.75S362.56,226.79,361,227Z" style="fill: rgb(217, 217, 217); stroke: rgb(38, 50, 56); stroke-linecap: round; stroke-linejoin: round; transform-origin: 395.351px 242.861px;" id="ely1io1mxhlah" class="animable"></path><g id="elavljhav1bjq"><rect x="415.39" y="150.74" width="11.83" height="26.49" rx="2.31" style="fill: rgb(0, 255, 136); stroke: rgb(38, 50, 56); stroke-miterlimit: 10; transform-origin: 421.305px 163.985px; transform: rotate(-146.39deg);" class="animable"></rect></g><path d="M429,173.35s1.24-3.18,2.47-5.47,1.24-3.36.36-3.36a4.88,4.88,0,0,0-3.89,3.71,18.34,18.34,0,0,0-.35,5.83Z" style="fill: rgb(217, 217, 217); stroke: rgb(38, 50, 56); stroke-miterlimit: 10; transform-origin: 429.973px 169.29px;" id="elv88isz1goj" class="animable"></path><path d="M418.39,185.54s10.07-10.07,10.42-10.95,0-12.35-.15-15.59a1,1,0,0,0-.85-1h0a1,1,0,0,0-1.21.93l-.79,9.29-2.31-11.7a1,1,0,0,0-1-.84h0a1,1,0,0,0-1,1.09l.65,13-2.9-11.13a1.08,1.08,0,0,0-1.33-.77h0a1.08,1.08,0,0,0-.79,1.16l1.31,12-2.47,2.12v-4.24l-3-5a.84.84,0,0,0-1.09-.32h0a.83.83,0,0,0-.39,1.09l2,4.39s-3.89,15.9-4.07,16.43.71,3.36,1.24,4.42,24.2,51.22,25.61,53.16,10.95,4.95,15.19.35,2.83-9.18.53-14.48S418.39,185.54,418.39,185.54Z" style="fill: rgb(217, 217, 217); stroke: rgb(38, 50, 56); stroke-miterlimit: 10; transform-origin: 431.792px 200.767px;" id="el142noydael9" class="animable"></path></g><g id="freepik--Icons--inject-3" class="animable animator-active" style="transform-origin: 254px 241px;"><circle cx="254" cy="149" r="42" style="fill: rgb(0, 255, 136); transform-origin: 254px 149px;" id="elhcmf5m2p5hk" class="animable"></circle><polygon points="279.64 129.99 229.86 129.99 254.4 153.65 279.64 129.99" style="fill: rgb(38, 50, 56); transform-origin: 254.75px 141.82px;" id="el2srls3uogeh" class="animable"></polygon><polygon points="264.37 148.41 281.7 163.73 281.7 132.17 264.37 148.41" style="fill: rgb(38, 50, 56); transform-origin: 273.035px 147.95px;" id="elbss25pjug8c" class="animable"></polygon><polygon points="244.62 148.38 227.06 131.46 227.06 163.01 244.62 148.38" style="fill: rgb(38, 50, 56); transform-origin: 235.84px 147.235px;" id="elm1m9tset6a" class="animable"></polygon><polygon points="262.17 150.47 254.37 157.78 246.79 150.48 228.52 165.7 279.4 165.7 262.17 150.47" style="fill: rgb(38, 50, 56); transform-origin: 253.96px 158.085px;" id="elx7iwdzq2qra" class="animable"></polygon><circle cx="254" cy="241" r="42" style="fill: rgb(0, 255, 136); transform-origin: 254px 241px;" id="elqrulfhl15ds" class="animable"></circle><path d="M248.39,227.75a1.86,1.86,0,0,0,2.67.71c1.37-.75,2.74-1.5,4-2.37a5.34,5.34,0,0,0,1.1-1.49c-.25-.59-.38-1-.58-1.36-.54-1-1.12-2-1.69-3l-5.79-10a2,2,0,0,0-3.11-.83c-1.24.7-2.47,1.4-3.68,2.14a1.83,1.83,0,0,0-.75,2.64Q244.46,221,248.39,227.75Z" style="fill: rgb(38, 50, 56); transform-origin: 248.215px 218.867px;" id="elpodd5pepm6" class="animable"></path><path d="M277.22,260.66q-3.8-6.6-7.62-13.18a1.89,1.89,0,0,0-2.87-.81q-1.91,1.07-3.78,2.19a1.88,1.88,0,0,0-.83,2.64l8.28,14.13a1.85,1.85,0,0,0,2.19.17c1.34-.73,2.69-1.46,4-2.31a6.24,6.24,0,0,0,1.18-1.45A9.66,9.66,0,0,0,277.22,260.66Z" style="fill: rgb(38, 50, 56); transform-origin: 269.82px 256.192px;" id="elwf1wi0rcst" class="animable"></path><path d="M260.08,252.41a6,6,0,0,1-5-.44,12.62,12.62,0,0,1-2.38-1.58A23.57,23.57,0,0,1,245.31,238c-.73-3-.93-6,1.37-8.4L238.16,215c-.67.43-1.32.84-1.93,1.27a7.94,7.94,0,0,0-3.73,7.34,47.41,47.41,0,0,0,1.29,8.81,69.76,69.76,0,0,0,14.71,27.08,36.76,36.76,0,0,0,9,7.91,9.77,9.77,0,0,0,11.08-.51Z" style="fill: rgb(38, 50, 56); transform-origin: 250.529px 241.945px;" id="elan38zuasvpv" class="animable"></path><circle cx="254" cy="333" r="42" style="fill: rgb(0, 255, 136); transform-origin: 254px 333px;" id="el8c5bg9pthvp" class="animable"></circle><path d="M247.81,340.87h-9.33v4.73a5.82,5.82,0,0,0,5.41,5.81Z" style="fill: rgb(38, 50, 56); transform-origin: 243.145px 346.14px;" id="elex6xnffknn9" class="animable"></path><path d="M273.82,324.67h-4v8.23a8,8,0,0,1-8,8h-.14L247.4,351.43h15.5l-3.83,10.3L273,351.43h.84a5.84,5.84,0,0,0,5.84-5.83V330.5A5.84,5.84,0,0,0,273.82,324.67Z" style="fill: rgb(38, 50, 56); transform-origin: 263.54px 343.2px;" id="elfc5pybo4j0l" class="animable"></path><path d="M261.81,312H232.3a5.83,5.83,0,0,0-5.83,5.83v15.1a5.84,5.84,0,0,0,5.83,5.84h18.59L247.06,349,261,338.74h.84a5.85,5.85,0,0,0,5.84-5.84V317.8A5.84,5.84,0,0,0,261.81,312Z" style="fill: rgb(38, 50, 56); transform-origin: 247.075px 330.5px;" id="elzpqu08j3a77" class="animable"></path><circle cx="238.97" cy="324.97" r="2.09" style="fill: rgb(0, 255, 136); transform-origin: 238.97px 324.97px;" id="eldbwbuaqj6b7" class="animable"></circle><path d="M249.57,325a2.09,2.09,0,1,1-2.09-2.09A2.1,2.1,0,0,1,249.57,325Z" style="fill: rgb(0, 255, 136); transform-origin: 247.48px 325px;" id="elfyvdgxy5sjt" class="animable"></path><path d="M258.07,325a2.09,2.09,0,1,1-2.08-2.09A2.09,2.09,0,0,1,258.07,325Z" style="fill: rgb(0, 255, 136); transform-origin: 255.98px 325px;" id="elnekw4phrdf" class="animable"></path></g><g id="freepik--character-1--inject-3" class="animable" style="transform-origin: 117.925px 284.473px;"><path d="M153.17,210.61l.76-1,12.39-16.88s1.68-10.07,2.52-12.59,2.52-7.83,3.08-9.79,1.12-4.2,2.24-3.36,1.12,4.2.56,5.88a9.53,9.53,0,0,0-.28,4.75c.28.84,15.11-11.75,16.5-10.63s-.55,6.44-3.35,10.07-14.27,16.79-14.27,16.79-13.15,35.25-17.07,40.85-4.75,3.08-8.67,0-9-10.07-9-10.07Z" style="fill: rgb(255, 255, 255); stroke: rgb(38, 50, 56); stroke-linecap: round; stroke-linejoin: round; transform-origin: 164.99px 202.415px;" id="elkm64i721brc" class="animable"></path><path d="M173.6,187.11s1.4-5,2.8-6.16,6.71-4.47,6.71-4.47l3.64-11.2s1.12-.84.84,1.68-.84,8.12-1.68,10.63-4.48,7-4.48,7" style="fill: rgb(255, 255, 255); stroke: rgb(38, 50, 56); stroke-linecap: round; stroke-linejoin: round; transform-origin: 180.617px 176.128px;" id="el959jzlh7c" class="animable"></path><polygon points="133.03 167.8 154.57 210.05 138.07 226.84 133.31 210.89 133.03 167.8" style="fill: rgb(0, 255, 136); stroke: rgb(38, 50, 56); stroke-linecap: round; stroke-linejoin: round; transform-origin: 143.8px 197.32px;" id="elbg1n78qnkso" class="animable"></polygon><polygon points="136.09 220.22 138.07 226.84 154.57 210.05 151.6 204.23 136.09 220.22" style="fill: rgb(38, 50, 56); stroke: rgb(38, 50, 56); stroke-miterlimit: 10; transform-origin: 145.33px 215.535px;" id="el12op60lwfgll" class="animable"></polygon><path d="M81.38,446l-2,7.93s-11.73,6.5-12.63,7.4-.55,4.69-.55,4.69H99.78a30.79,30.79,0,0,0-.72-8.66,95.2,95.2,0,0,1-.93-10.61Z" style="fill: rgb(38, 50, 56); stroke: rgb(38, 50, 56); stroke-linecap: round; stroke-linejoin: round; transform-origin: 82.983px 456.01px;" id="elszl1ygbt8yp" class="animable"></path><path d="M66.21,466H99.78a20.14,20.14,0,0,0,0-2.17H66.15C66.12,465,66.21,466,66.21,466Z" style="fill: rgb(255, 255, 255); stroke: rgb(38, 50, 56); stroke-linecap: round; stroke-linejoin: round; transform-origin: 82.9766px 464.915px;" id="elwgcs969k7fh" class="animable"></path><path d="M67.48,461a15.62,15.62,0,0,1,8.12-3.61c5.41-.91,10.29,1.08,11.37,2.16s1.8,4.15,1.8,4.15l-22.62.18A1.89,1.89,0,0,1,67.48,461Z" style="fill: rgb(255, 255, 255); stroke: rgb(38, 50, 56); stroke-linecap: round; stroke-linejoin: round; transform-origin: 77.314px 460.519px;" id="elxqfycanm5f" class="animable"></path><path d="M96.35,452.37c0,1.95-.68,3.52-1.53,3.52s-1.54-1.57-1.54-3.52.69-3.52,1.54-3.52S96.35,450.43,96.35,452.37Z" style="fill: rgb(255, 255, 255); stroke: rgb(38, 50, 56); stroke-linecap: round; stroke-linejoin: round; transform-origin: 94.815px 452.37px;" id="elj3crfqol2kj" class="animable"></path><path d="M165.18,446l2,7.93s11.73,6.5,12.63,7.4.54,4.69.54,4.69H146.78a30.34,30.34,0,0,1,.72-8.66,97,97,0,0,0,.92-10.61Z" style="fill: rgb(38, 50, 56); stroke: rgb(38, 50, 56); stroke-linecap: round; stroke-linejoin: round; transform-origin: 163.573px 456.01px;" id="elgqar7yv0rhv" class="animable"></path><path d="M180.34,466H146.78a21.47,21.47,0,0,1-.06-2.17h33.69A20.08,20.08,0,0,1,180.34,466Z" style="fill: rgb(255, 255, 255); stroke: rgb(38, 50, 56); stroke-linecap: round; stroke-linejoin: round; transform-origin: 163.565px 464.915px;" id="elt04n2yf9m0n" class="animable"></path><path d="M179.08,461a15.68,15.68,0,0,0-8.12-3.61c-5.41-.91-10.29,1.08-11.37,2.16s-1.81,4.15-1.81,4.15l22.63.18A1.89,1.89,0,0,0,179.08,461Z" style="fill: rgb(255, 255, 255); stroke: rgb(38, 50, 56); stroke-linecap: round; stroke-linejoin: round; transform-origin: 169.241px 460.519px;" id="elx99abyhggfs" class="animable"></path><path d="M150.2,452.37c0,1.95.69,3.52,1.54,3.52s1.53-1.57,1.53-3.52-.68-3.52-1.53-3.52S150.2,450.43,150.2,452.37Z" style="fill: rgb(255, 255, 255); stroke: rgb(38, 50, 56); stroke-linecap: round; stroke-linejoin: round; transform-origin: 151.735px 452.37px;" id="elsj41c9leime" class="animable"></path><polygon points="81 277.66 79.89 295.16 81.38 445.98 98.13 446.73 114.89 307.45 117.13 306.7 148.42 446.73 165.18 445.98 157.72 352.14 146.46 271.6 81 277.66" style="fill: rgb(255, 255, 255); stroke: rgb(38, 50, 56); stroke-linecap: round; stroke-linejoin: round; transform-origin: 122.535px 359.165px;" id="elllbosbr8oy" class="animable"></polygon><polyline points="116.36 282.41 116.36 295.18 119.84 289.38 120.43 280.67" style="fill: none; stroke: gray; stroke-linecap: round; stroke-linejoin: round; transform-origin: 118.395px 287.925px;" id="el4bc64f5woaf" class="animable"></polyline><path d="M92.46,165.84S54.69,182.35,54.13,184s-10.63,43.37-9,47.28a9.56,9.56,0,0,0,12,5c5.31-2,10.35-22.38,10.35-22.38s11.75,35.81,11.75,39.45,1.12,26,1.12,26,21.54,3.07,39.45-1.12,26.58-6.72,26.58-6.72l-8.39-51.2s-4.48-50.64-5-52.6-32.46-2.52-35-2.24S92.46,165.84,92.46,165.84Z" style="fill: rgb(0, 255, 136); stroke: rgb(38, 50, 56); stroke-linecap: round; stroke-linejoin: round; transform-origin: 95.6659px 222.918px;" id="el7pwv671y9j7" class="animable"></path><path d="M63.81,226a26,26,0,0,0-6.67-10.89c-3.12-2.77-7.27-1.2-10.11.52-1.5,7.77-2.47,14.3-1.85,15.73a9.56,9.56,0,0,0,12,5C59.61,235.46,62,230.8,63.81,226Z" style="fill: rgb(38, 50, 56); stroke: rgb(38, 50, 56); stroke-miterlimit: 10; transform-origin: 54.4px 225.275px;" id="el440ee6df2gj" class="animable"></path><path d="M74.87,237l63.71-13.39-.51-3.16s-.1-1-.25-2.81l-64.74,13.6C73.68,233.1,74.28,235,74.87,237Z" style="fill: rgb(38, 50, 56); transform-origin: 105.83px 227.32px;" id="elksmkfla88yg" class="animable"></path><path d="M146.46,271.6l-6.29-38.34-62.55,13a45.48,45.48,0,0,1,1.69,7.2c0,3.63,1.12,26,1.12,26s21.54,3.07,39.45-1.12S146.46,271.6,146.46,271.6Z" style="fill: rgb(38, 50, 56); stroke: rgb(38, 50, 56); stroke-miterlimit: 10; transform-origin: 112.04px 256.902px;" id="eldxq2643o2og" class="animable"></path><path d="M98.06,165.56c-2.52.28-5.6.28-5.6.28s-7.08,3.1-15.16,6.75L110,206.35s7-33.67,6.38-36.57a30.31,30.31,0,0,0-1.16-4C107.19,165.49,99.26,165.43,98.06,165.56Z" style="fill: rgb(38, 50, 56); stroke: rgb(38, 50, 56); stroke-miterlimit: 10; transform-origin: 96.8594px 185.922px;" id="elot2xajacb" class="animable"></path><path d="M108.69,156.05s1.68,14.55,2.52,17.35-4.76,22.38-4.76,22.38-16.23-16.51-18.19-21.26-6.43-21.27-6.43-21.27S96.1,160.53,108.69,156.05Z" style="fill: rgb(255, 255, 255); stroke: rgb(38, 50, 56); stroke-linecap: round; stroke-linejoin: round; transform-origin: 96.5629px 174.515px;" id="elapb4534cb2j" class="animable"></path><path d="M81.83,153.25s1,3.77,2.3,8.22c.68.38,1.5.81,2.5,1.31a28.68,28.68,0,0,0,17,3.11,7.91,7.91,0,0,0,5.76-4.2c-.4-3.13-.69-5.64-.69-5.64C96.1,160.53,81.83,153.25,81.83,153.25Z" style="fill: rgb(38, 50, 56); stroke: rgb(38, 50, 56); stroke-linecap: round; stroke-linejoin: round; transform-origin: 95.61px 159.682px;" id="el7ceh1gfl9ed" class="animable"></path><path d="M101.5,119.33s4.24,8.49,7.08,12.17,7.36,11.9,5.38,16.71-3.28,13-9.63,13.88a28.76,28.76,0,0,1-17-3.12c-5.1-2.55-5.66-3.4-5.66-3.4s-4.25,0-6.8-2-7.64-8.21-6.23-13.59,4.82-5.95,4.82-5.95-7.08-2.83-2.55-9.91,14.15-9.62,18.69-9.62S101.5,119.33,101.5,119.33Z" style="fill: rgb(255, 255, 255); stroke: rgb(38, 50, 56); stroke-linecap: round; stroke-linejoin: round; transform-origin: 91.422px 138.405px;" id="els7jbrz715er" class="animable"></path><path d="M100.08,128.67a8.21,8.21,0,0,0,2.55,2.55c2,1.42,4.81.57,4,3.12s-2.83,3.39-4.53,3.11" style="fill: none; stroke: rgb(38, 50, 56); stroke-linecap: round; stroke-linejoin: round; transform-origin: 103.426px 133.086px;" id="el1fzi6kqvdx2" class="animable"></path><path d="M106.88,140.57s-5.38,3.11-9.06,2.83a10.08,10.08,0,0,1-5.38-1.7" style="fill: none; stroke: rgb(38, 50, 56); stroke-linecap: round; stroke-linejoin: round; transform-origin: 99.66px 141.994px;" id="el6dyd49f4ukn" class="animable"></path><path d="M95,143.4s2,7.08,4.81,4.81a10.45,10.45,0,0,0,3.4-6A18.57,18.57,0,0,1,95,143.4Z" style="fill: rgb(38, 50, 56); stroke: rgb(38, 50, 56); stroke-linecap: round; stroke-linejoin: round; transform-origin: 99.105px 145.434px;" id="elzdryvz9fcvq" class="animable"></path><path d="M94.71,131.13c.62,1,.64,2.09,0,2.47s-1.6-.1-2.23-1.08-.64-2.09,0-2.48S94.08,130.14,94.71,131.13Z" style="fill: rgb(38, 50, 56); transform-origin: 93.5931px 131.818px;" id="eltzf00lzhu2l" class="animable"></path><path d="M103.75,126.85c.62,1,.64,2.1,0,2.48s-1.6-.1-2.23-1.09-.64-2.09,0-2.47S103.12,125.87,103.75,126.85Z" style="fill: rgb(38, 50, 56); transform-origin: 102.633px 127.55px;" id="elg57juciffh" class="animable"></path><path d="M88.77,130.28s.82-3.78,3.78-4.28" style="fill: none; stroke: rgb(38, 50, 56); stroke-linecap: round; stroke-linejoin: round; transform-origin: 90.66px 128.14px;" id="elodlzfq1eadc" class="animable"></path><path d="M98.47,124.36s1.65-3.12,4.28-1.81" style="fill: none; stroke: rgb(38, 50, 56); stroke-linecap: round; stroke-linejoin: round; transform-origin: 100.61px 123.294px;" id="ell0snadpnc0e" class="animable"></path><path d="M74.31,128.11s18.41,0,19.83-3.12-2.84-5.38-2.84-5.38,15.86.57,17.56-4.25-5.66-6.79-7.93-6.79h-3.4s-.85-7.08-9.06-5.38-24.07,12.46-26,18.69-6.51,8.21-3.11,15.57,12.74,13.31,12.74,13.31-1.42-5.38,1.42-5.66,7.64,1.69,8.49,1.69,3.4-2.26,2-3.68-2.83-2.26-3.11-3.11,1.41-3.68.28-6.23S74.31,128.11,74.31,128.11Z" style="fill: rgb(38, 50, 56); stroke: rgb(38, 50, 56); stroke-linecap: round; stroke-linejoin: round; transform-origin: 83.6259px 126.843px;" id="elsrzf491vct" class="animable"></path><g id="elnvzm9ax5mas"><rect x="72.78" y="138.24" width="12.5" height="27.98" rx="2.31" style="fill: rgb(0, 255, 136); stroke: rgb(38, 50, 56); stroke-miterlimit: 10; transform-origin: 79.03px 152.23px; transform: rotate(-33.61deg);" class="animable"></rect></g><path d="M70.92,162.11s-1.31-3.35-2.61-5.78-1.31-3.54-.38-3.54A5.15,5.15,0,0,1,72,156.7a19.73,19.73,0,0,1,.37,6.16Z" style="fill: rgb(255, 255, 255); stroke: rgb(38, 50, 56); stroke-miterlimit: 10; transform-origin: 69.8701px 157.825px;" id="elp7h01mrbaxd" class="animable"></path><path d="M82.11,175s-10.63-10.63-11-11.56.05-13,.16-16.47a1.11,1.11,0,0,1,.9-1h0a1.1,1.1,0,0,1,1.28,1l.84,9.8,2.43-12.36a1.09,1.09,0,0,1,1.08-.88h0a1.1,1.1,0,0,1,1.09,1.15l-.69,13.77,3.07-11.75a1.13,1.13,0,0,1,1.4-.81h0A1.14,1.14,0,0,1,83.5,147l-1.39,12.65,2.61,2.24v-4.48l3.13-5.26a.87.87,0,0,1,1.15-.34h0a.89.89,0,0,1,.41,1.15l-2.08,4.64s4.11,16.78,4.29,17.34-.74,3.55-1.3,4.67-25.56,54.09-27,56.14-11.56,5.22-16,.37-3-9.7-.56-15.29S82.11,175,82.11,175Z" style="fill: rgb(255, 255, 255); stroke: rgb(38, 50, 56); stroke-miterlimit: 10; transform-origin: 68.0463px 191.104px;" id="elnof9yapnrri" class="animable"></path><line x1="85.84" y1="288.46" x2="100" y2="296.65" style="fill: none; stroke: gray; stroke-linecap: round; stroke-linejoin: round; transform-origin: 92.92px 292.555px;" id="eli90lwg1s0z7" class="animable"></line><line x1="143.19" y1="282.87" x2="134.63" y2="294.04" style="fill: none; stroke: gray; stroke-linecap: round; stroke-linejoin: round; transform-origin: 138.91px 288.455px;" id="elfpahcuj0xx" class="animable"></line></g><g id="freepik--Floor--inject-3" class="animable" style="transform-origin: 253.5px 466px;"><line x1="30" y1="466" x2="477" y2="466" style="fill: none; stroke: rgb(38, 50, 56); stroke-linecap: round; stroke-linejoin: round; transform-origin: 253.5px 466px;" id="eldanv0h53hj8" class="animable"></line></g><defs>     <filter id="active" height="200%">         <feMorphology in="SourceAlpha" result="DILATED" operator="dilate" radius="2"></feMorphology>                <feFlood flood-color="#32DFEC" flood-opacity="1" result="PINK"></feFlood>        <feComposite in="PINK" in2="DILATED" operator="in" result="OUTLINE"></feComposite>        <feMerge>            <feMergeNode in="OUTLINE"></feMergeNode>            <feMergeNode in="SourceGraphic"></feMergeNode>        </feMerge>    </filter>    <filter id="hover" height="200%">        <feMorphology in="SourceAlpha" result="DILATED" operator="dilate" radius="2"></feMorphology>                <feFlood flood-color="#ff0000" flood-opacity="0.5" result="PINK"></feFlood>        <feComposite in="PINK" in2="DILATED" operator="in" result="OUTLINE"></feComposite>        <feMerge>            <feMergeNode in="OUTLINE"></feMergeNode>            <feMergeNode in="SourceGraphic"></feMergeNode>        </feMerge>            <feColorMatrix type="matrix" values="0   0   0   0   0                0   1   0   0   0                0   0   0   0   0                0   0   0   1   0 "></feColorMatrix>    </filter></defs></svg>